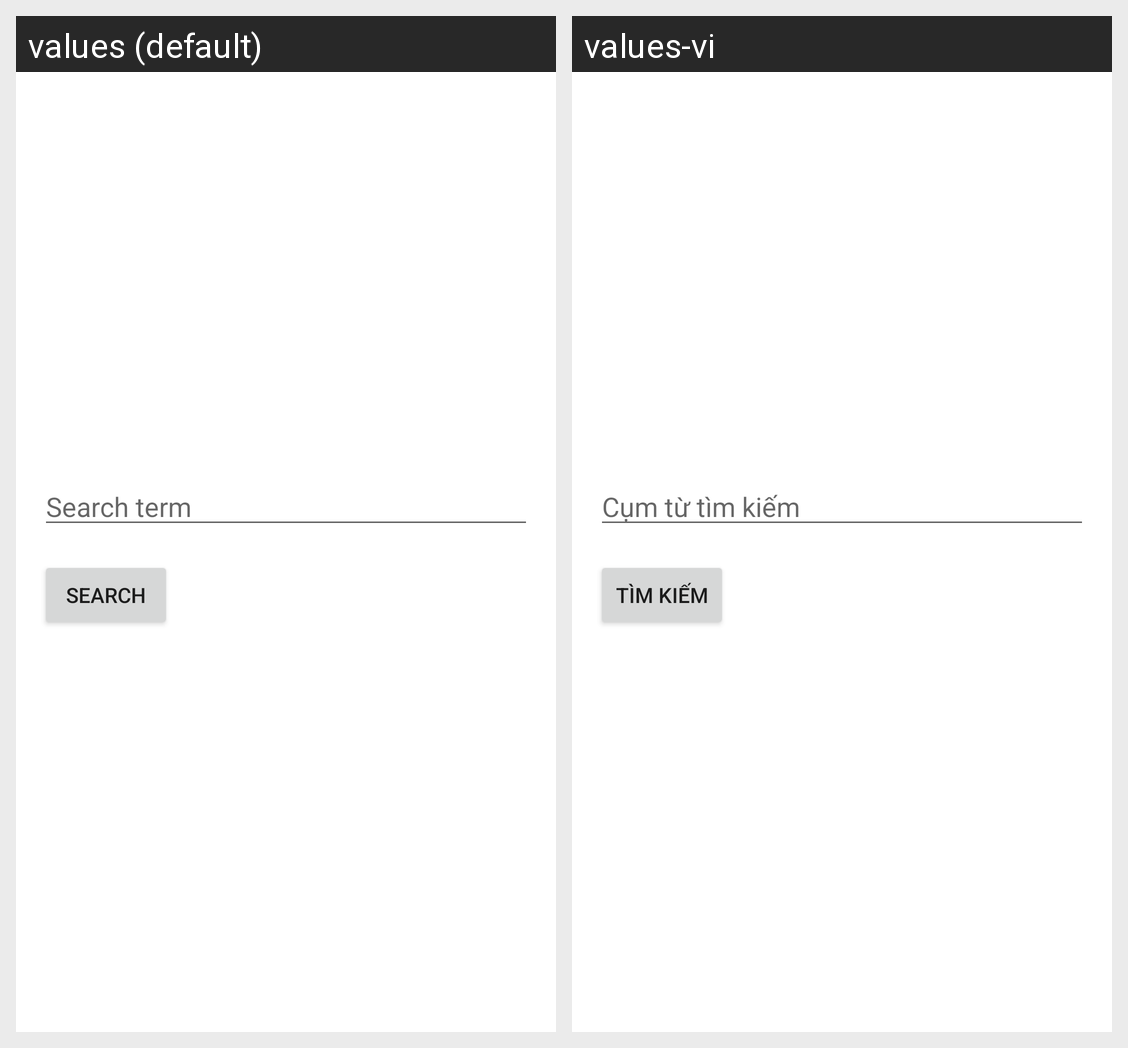

Here is an Android app screen in its default locale and in the app's own translations. Write out the translated-string differences for the strings that appear on this screen.
Android screen res/layout/fragment_search.xml rendered under 2 locales, left to right: values (default), values-vi. Device: Nexus 5 (rendered at 1080×1920; each locale shown at half size, 540×960, under a caption strip naming it); theme Theme.Wikipedia.
Strings drawn on this screen, with the default value and each locale's value (text and hints the layout hard-codes, and strings that could not be matched under every locale, appear in the picture but are not listed):

search_term
  values: Search term
  values-vi: Cụm từ tìm kiếm

search
  values: Search
  values-vi: Tìm kiếm
